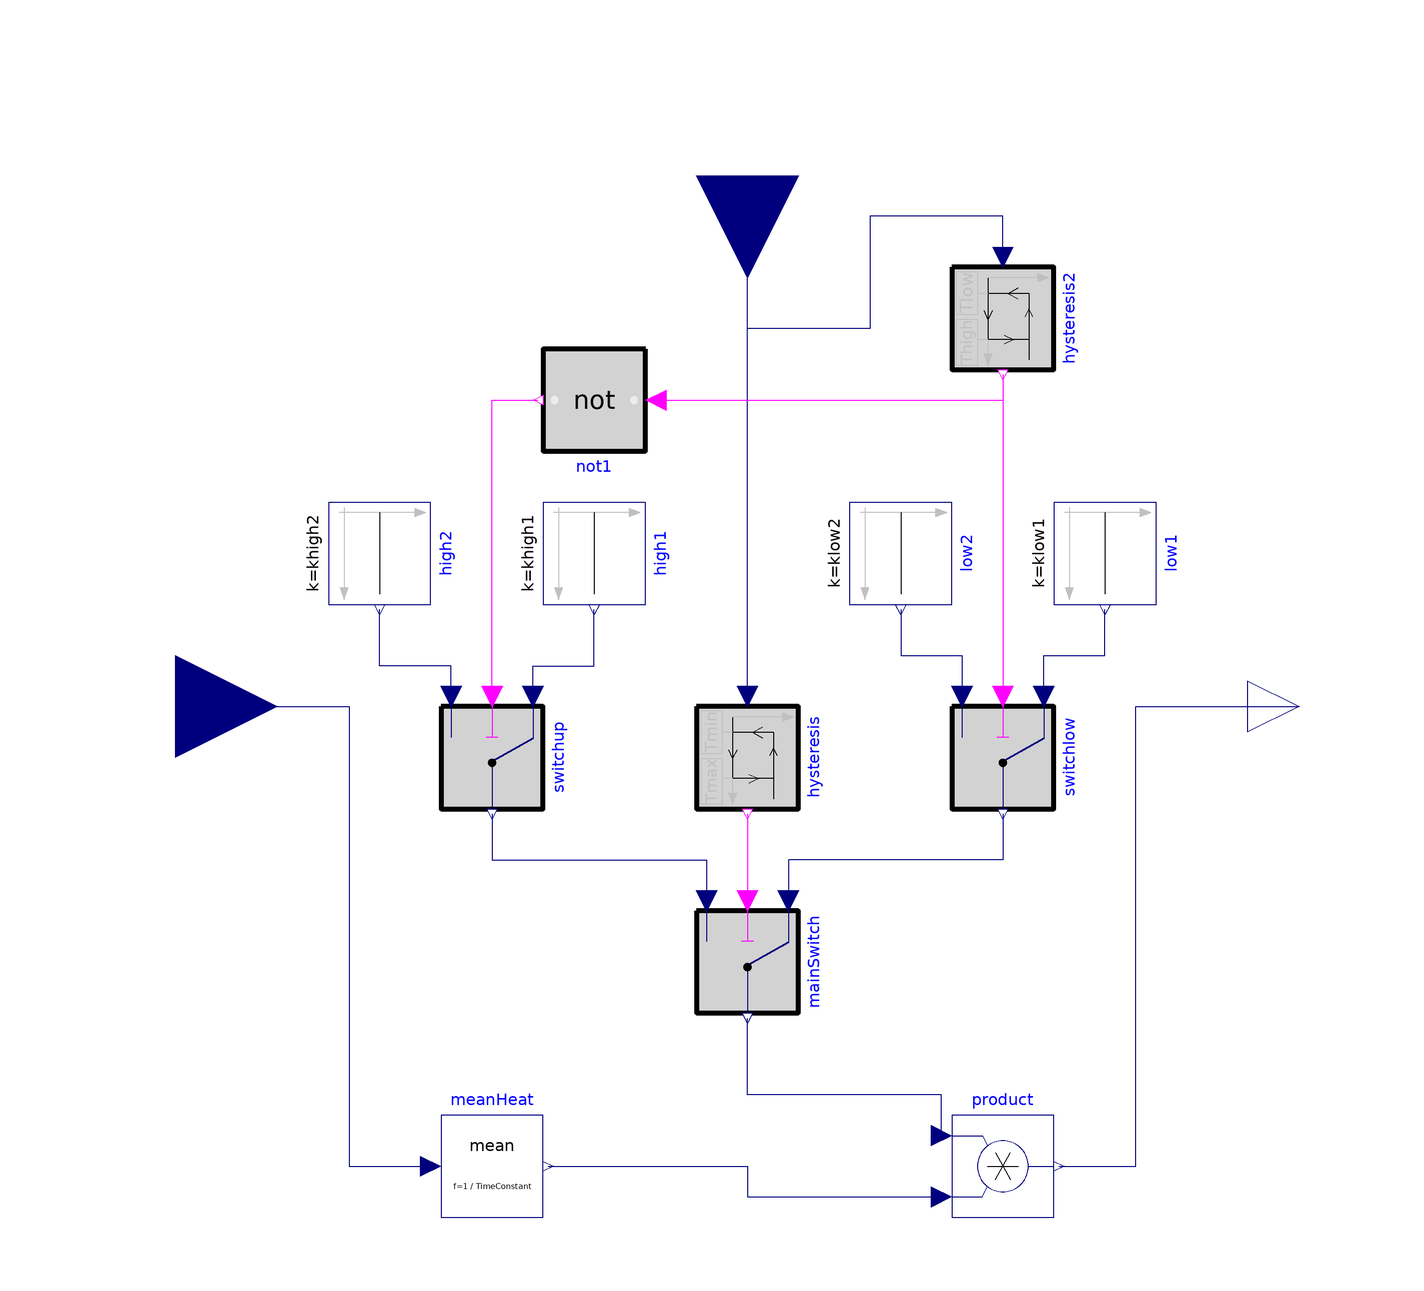

The Modelica model whose source follows is shown above as a component diagram (icons at their Placement, wires along their Line points).

model MeanBoilerHeat
  "Control keeps boiler heat flow constant over defined time period"

  parameter Modelica.SIunits.Time TimeConstant
    "time over which the boiler heat flow keeps constant";
  parameter Modelica.SIunits.Temperature Tmax "max temperature of the store"                                   annotation (Dialog(group="Store"));
  parameter Real khigh1=1.3 "gain to fill store, high"    annotation (Dialog(group="Store"));
  parameter Modelica.SIunits.Temperature Thigh
    "upper temperature boarder of the store" annotation (Dialog(group="Store"));
  parameter Real khigh2=1.2 "gain to fill store, low"    annotation (Dialog(group="Store"));
  parameter Modelica.SIunits.Temperature Tlow
    "low temperature boarder of the store" annotation (Dialog(group="Store"));
  parameter Real klow2=1.1 "gain to unfill store, high"    annotation (Dialog(group="Store"));
  parameter Modelica.SIunits.Temperature Tmin "min temperature of the store"                                   annotation (Dialog(group="Store"));
  parameter Real klow1=1 "gain to unfill store, low"    annotation (Dialog(group="Store"));
  parameter Boolean preYstart= false
    "startvalue for hysteresis (if store temp is going to reach Tlow before Thigh then choose true)"
    annotation (Dialog(group="Initialization"));

  Modelica.SIunits.Temperature Tstore "actual temperature of the store";
  Modelica.SIunits.HeatFlowRate BoilerHeatFlow
    "boiler heat flow that is constant over TimeConstant";
  Real k
    "factor, which is multiplied with average used heat flwo to define boiler heat flow";

  Modelica.Blocks.Math.Mean meanHeat(
    f=1/TimeConstant,
    yGreaterOrEqualZero=true,
    x0=0)
    annotation (Placement(transformation(extent={{-60,-100},{-40,-80}})));
  Modelica.Blocks.Interfaces.RealInput u "consumer heat flow"
    annotation (Placement(transformation(extent={{-132,-20},{-92,20}})));
  Modelica.Blocks.Interfaces.RealOutput y "boiler heat flow"
    annotation (Placement(transformation(extent={{98,-10},{118,10}})));
  Modelica.Blocks.Interfaces.RealInput u1 "store temperature" annotation (
      Placement(transformation(
        extent={{-20,-20},{20,20}},
        rotation=270,
        origin={0,104})));

  Modelica.Blocks.Logical.Hysteresis hysteresis(
    pre_y_start=preYstart,
    uLow=Tmin,
    uHigh=Tmax)            annotation (Placement(transformation(
        extent={{-10,-10},{10,10}},
        rotation=270,
        origin={0,-10})));
  Modelica.Blocks.Math.Product product
    annotation (Placement(transformation(extent={{40,-100},{60,-80}})));
  Modelica.Blocks.Logical.Hysteresis hysteresis2(
    pre_y_start=false,
    uLow=Tlow,
    uHigh=Thigh)           annotation (Placement(transformation(
        extent={{-10,-10},{10,10}},
        rotation=270,
        origin={50,76})));
  Modelica.Blocks.Logical.Switch mainSwitch annotation (Placement(
        transformation(
        extent={{-10,-10},{10,10}},
        rotation=270,
        origin={0,-50})));
  Modelica.Blocks.Logical.Switch switchlow annotation (Placement(transformation(
        extent={{-10,-10},{10,10}},
        rotation=270,
        origin={50,-10})));
  Modelica.Blocks.Logical.Switch switchup annotation (Placement(transformation(
        extent={{-10,-10},{10,10}},
        rotation=270,
        origin={-50,-10})));
  Modelica.Blocks.Logical.Not not1 annotation (Placement(transformation(
        extent={{-10,-10},{10,10}},
        rotation=180,
        origin={-30,60})));
  Modelica.Blocks.Sources.Constant high1(k=khigh1)
    annotation (Placement(transformation(extent={{-10,-10},{10,10}},
        rotation=270,
        origin={-30,30})));
  Modelica.Blocks.Sources.Constant high2(k=khigh2) annotation (Placement(
        transformation(
        extent={{-10,-10},{10,10}},
        rotation=270,
        origin={-72,30})));
  Modelica.Blocks.Sources.Constant low2(k=klow2) annotation (Placement(
        transformation(
        extent={{-10,-10},{10,10}},
        rotation=270,
        origin={30,30})));
  Modelica.Blocks.Sources.Constant low1(k=klow1) annotation (Placement(
        transformation(
        extent={{-10,-10},{10,10}},
        rotation=270,
        origin={70,30})));
equation
  u1 = Tstore;
  BoilerHeatFlow = y;
  k=product.u1;

  connect(u, meanHeat.u) annotation (Line(points={{-112,0},{-78,0},{-78,-90},{-62,
          -90}},color={0,0,127}));
  connect(hysteresis.u, u1)
    annotation (Line(points={{2.22045e-015,2},{2.22045e-015,92},{0,92},{0,104}},
                                              color={0,0,127}));
  connect(product.y, y)
    annotation (Line(points={{61,-90},{76,-90},{76,0},{108,0}},
                                              color={0,0,127}));
  connect(switchup.y, mainSwitch.u3) annotation (Line(points={{-50,-21},{-50,-30},
          {-8,-30},{-8,-38}}, color={0,0,127}));
  connect(switchlow.y, mainSwitch.u1) annotation (Line(points={{50,-21},{50,-30},
          {8,-30},{8,-38}}, color={0,0,127}));
  connect(hysteresis.y, mainSwitch.u2)
    annotation (Line(points={{0,-21},{0,-38}}, color={255,0,255}));
  connect(hysteresis2.y, switchlow.u2)
    annotation (Line(points={{50,65},{50,2}}, color={255,0,255}));
  connect(switchup.u2, not1.y)
    annotation (Line(points={{-50,2},{-50,60},{-41,60}}, color={255,0,255}));
  connect(not1.u, switchlow.u2) annotation (Line(points={{-18,60},{-18,60},{50,60},
          {50,2}}, color={255,0,255}));
  connect(product.u1, mainSwitch.y) annotation (Line(points={{38,-84},{38,-76},{
          0,-76},{0,-61}}, color={0,0,127}));
  connect(meanHeat.y, product.u2) annotation (Line(points={{-39,-90},{-26,-90},{
          0,-90},{0,-96},{38,-96}}, color={0,0,127}));
  connect(switchlow.u1, low1.y) annotation (Line(points={{58,2},{58,10},{70,10},
          {70,19}}, color={0,0,127}));
  connect(low2.y, switchlow.u3) annotation (Line(points={{30,19},{30,19},{30,10},
          {42,10},{42,2}}, color={0,0,127}));
  connect(switchup.u1,high1. y) annotation (Line(points={{-42,2},{-42,8},{-30,8},
          {-30,19}}, color={0,0,127}));
  connect(switchup.u3, high2.y) annotation (Line(points={{-58,2},{-58,8},{-72,8},
          {-72,19}}, color={0,0,127}));
  connect(hysteresis2.u, u1) annotation (Line(points={{50,88},{50,96},{24,96},{24,
          74},{0,74},{2.22045e-015,92},{0,92},{0,104}}, color={0,0,127}));
  annotation (Icon(coordinateSystem(preserveAspectRatio=false), graphics={
        Rectangle(
          extent={{-100,-100},{100,100}},
          lineColor={0,0,127},
          fillColor={255,255,255},
          fillPattern=FillPattern.Solid),
        Line(
          visible=true,
          points={{-80,78},{-80,-90}},
          color={192,192,192}),
        Polygon(
          visible=true,
          lineColor={192,192,192},
          fillColor={192,192,192},
          fillPattern=FillPattern.Solid,
          points={{-80,90},{-88,68},{-72,68},{-80,90}}),
        Line(
          visible=true,
          points={{-90,-80},{82,-80}},
          color={192,192,192}),
        Polygon(
          visible=true,
          lineColor={192,192,192},
          fillColor={192,192,192},
          fillPattern=FillPattern.Solid,
          points={{90,-80},{68,-72},{68,-88},{90,-80}}),
        Text(
          lineColor={192,192,192},
          extent={{-52,8},{48,48}},
          textString="control"),
        Text(
          lineColor={192,192,192},
          extent={{-52,42},{48,82}},
          textString="boiler"),
        Line(points={{-80,-80},{-58,-40},{-36,-26},{-10,-22},{14,-32},{44,-30},
              {56,-24},{68,-30}},color={0,0,255}),
        Line(points={{-80,-80},{-66,-80},{-66,-62},{-54,-62},{-54,-48},{-42,-48},
              {-42,-36},{-28,-36},{-28,-30},{-14,-30},{-14,-24},{-2,-24},{-2,-30},
              {8,-30},{8,-38},{18,-38},{18,-34},{30,-34},{30,-32},{40,-32},{40,
              -28},{48,-28},{48,-22},{58,-22},{58,-18},{64,-18},{64,-24},{72,-24}},
            color={255,0,0}),
        Text(
          extent={{-92,-102},{88,-140}},
          lineColor={28,108,200},
          textString="%name")}), Diagram(coordinateSystem(preserveAspectRatio=
            false)),
    Documentation(info="<html>
<p>This control object calculates the average consumer heat flow of a defined time (parameter TimeConstant).</p>
<p>Dependent to the store temperature a gain is used to multiply with the average consumer heat flow. This calcluated heat flow is the output which defines the boiler heat flow. </p>
<p>Gain is chosen as follows: </p>
<p>If the stored heat (store temperature) is between the two boarders Thigh and Tlow then the gain khigh1 is used. This gain should be chosen so that the store gets loaded. If the store temperature reaches the temperature Thigh, the gain decreases to khigh2. If the storage temperature reaches the temperature Tmax, gain further decreases (klow1). Klow1 should be chosen so that the storage temperature decreases. If the temperature gets lower than Tlow, gain is raised to klow2. If the temperature reaches Tmin then gain is raised to khigh2 again. </p>
<p>The following diagramm shows the description. The upper picture shows the store temperature and the temperature limits. The lower picture the gain. </p>
<p><img src=\"modelica://DistrictHeating/Resources/Images/Gain.png\"/></p>
<p><span style=\"font-family: MS Shell Dlg 2;\">The gain factors should be chosen: khigh1&GT;khigh2&GT;klow2&GT;klow1.</span></p>
<p><br><span style=\"font-family: MS Shell Dlg 2;\">To avoid oscillation, two hysteresis object are used to define gain k. </span></p>
<p><span style=\"font-family: MS Shell Dlg 2;\">If gain k keeps constant over TimeConstant, the boiler heat flow also keeps constant over the whole TimeConstant. If gain k changes during TimeConstant, also the boiler heat flow changes. </span></p>
</html>"));
end MeanBoilerHeat;